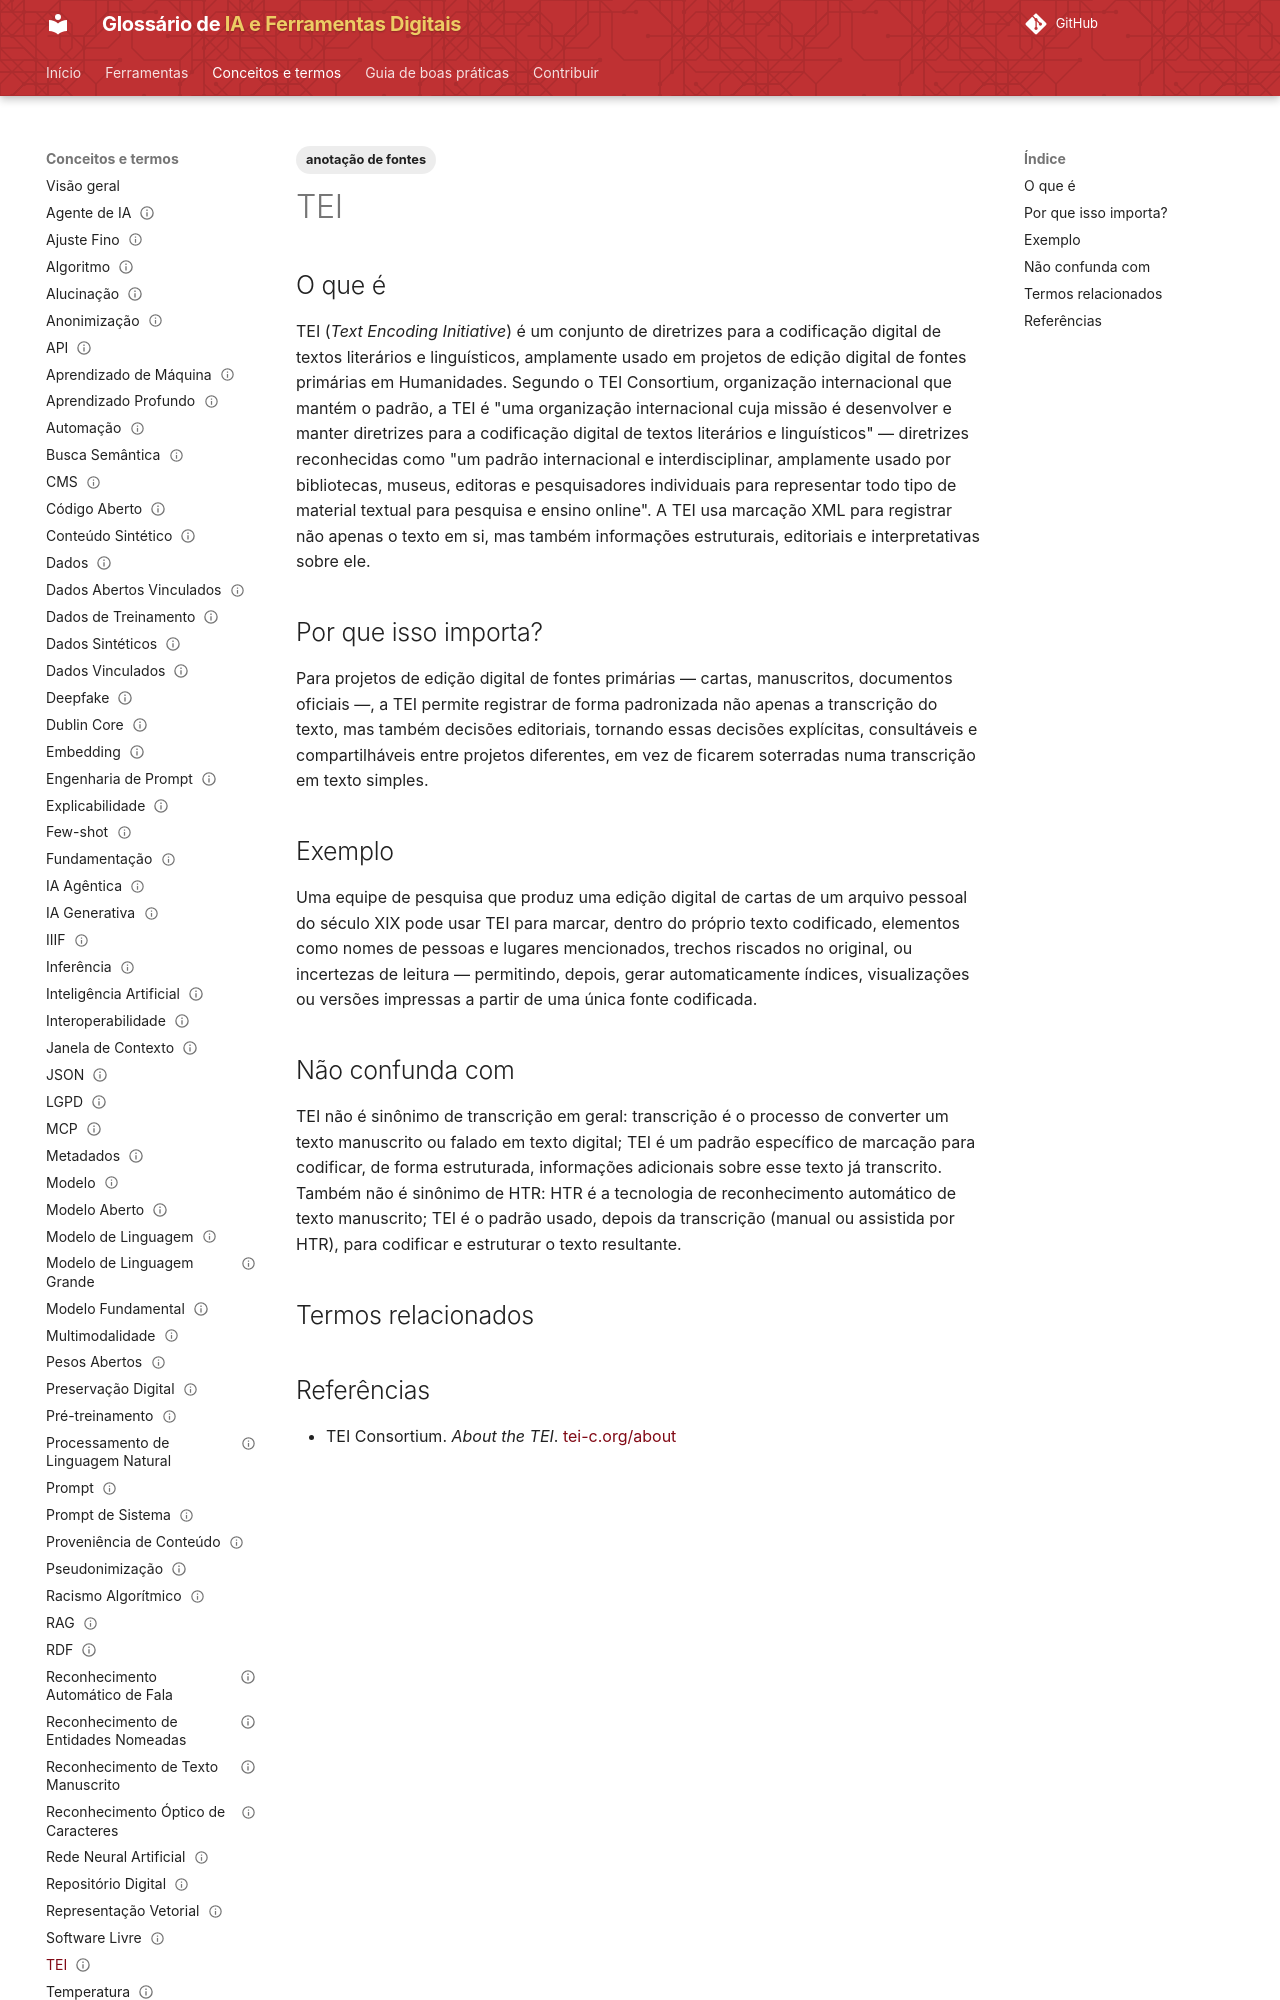

repository: lucchesia/iaguia-coc-fiocruz · page: conceitos/tei/index.html · generator: mkdocs

---
title: "Text Encoding Initiative"
title_pt: "TEI"
slug: "tei"

entry_type: "conceito"
concept_type: "padrão"

category: "acervos, patrimônio e infraestrutura digital"

tags:
  - anotação de fontes

aliases:
  - "Text Encoding Initiative"

related_terms:
  - reconhecimento-de-texto-manuscrito
prerequisites: []

references:
  - title: "About the TEI — TEI Consortium"
    url: "https://tei-c.org/about/"
    type: "padrão institucional de referência"

status: "publicado"
reviewed: true
last_reviewed: "2026-08-21"
---

# TEI

## O que é

TEI (*Text Encoding Initiative*) é um conjunto de diretrizes para a codificação digital de textos literários e linguísticos, amplamente usado em projetos de edição digital de fontes primárias em Humanidades. Segundo o TEI Consortium, organização internacional que mantém o padrão, a TEI é "uma organização internacional cuja missão é desenvolver e manter diretrizes para a codificação digital de textos literários e linguísticos" — diretrizes reconhecidas como "um padrão internacional e interdisciplinar, amplamente usado por bibliotecas, museus, editoras e pesquisadores individuais para representar todo tipo de material textual para pesquisa e ensino online". A TEI usa marcação XML para registrar não apenas o texto em si, mas também informações estruturais, editoriais e interpretativas sobre ele.

## Por que isso importa?

Para projetos de edição digital de fontes primárias — cartas, manuscritos, documentos oficiais —, a TEI permite registrar de forma padronizada não apenas a transcrição do texto, mas também decisões editoriais, tornando essas decisões explícitas, consultáveis e compartilháveis entre projetos diferentes, em vez de ficarem soterradas numa transcrição em texto simples.
